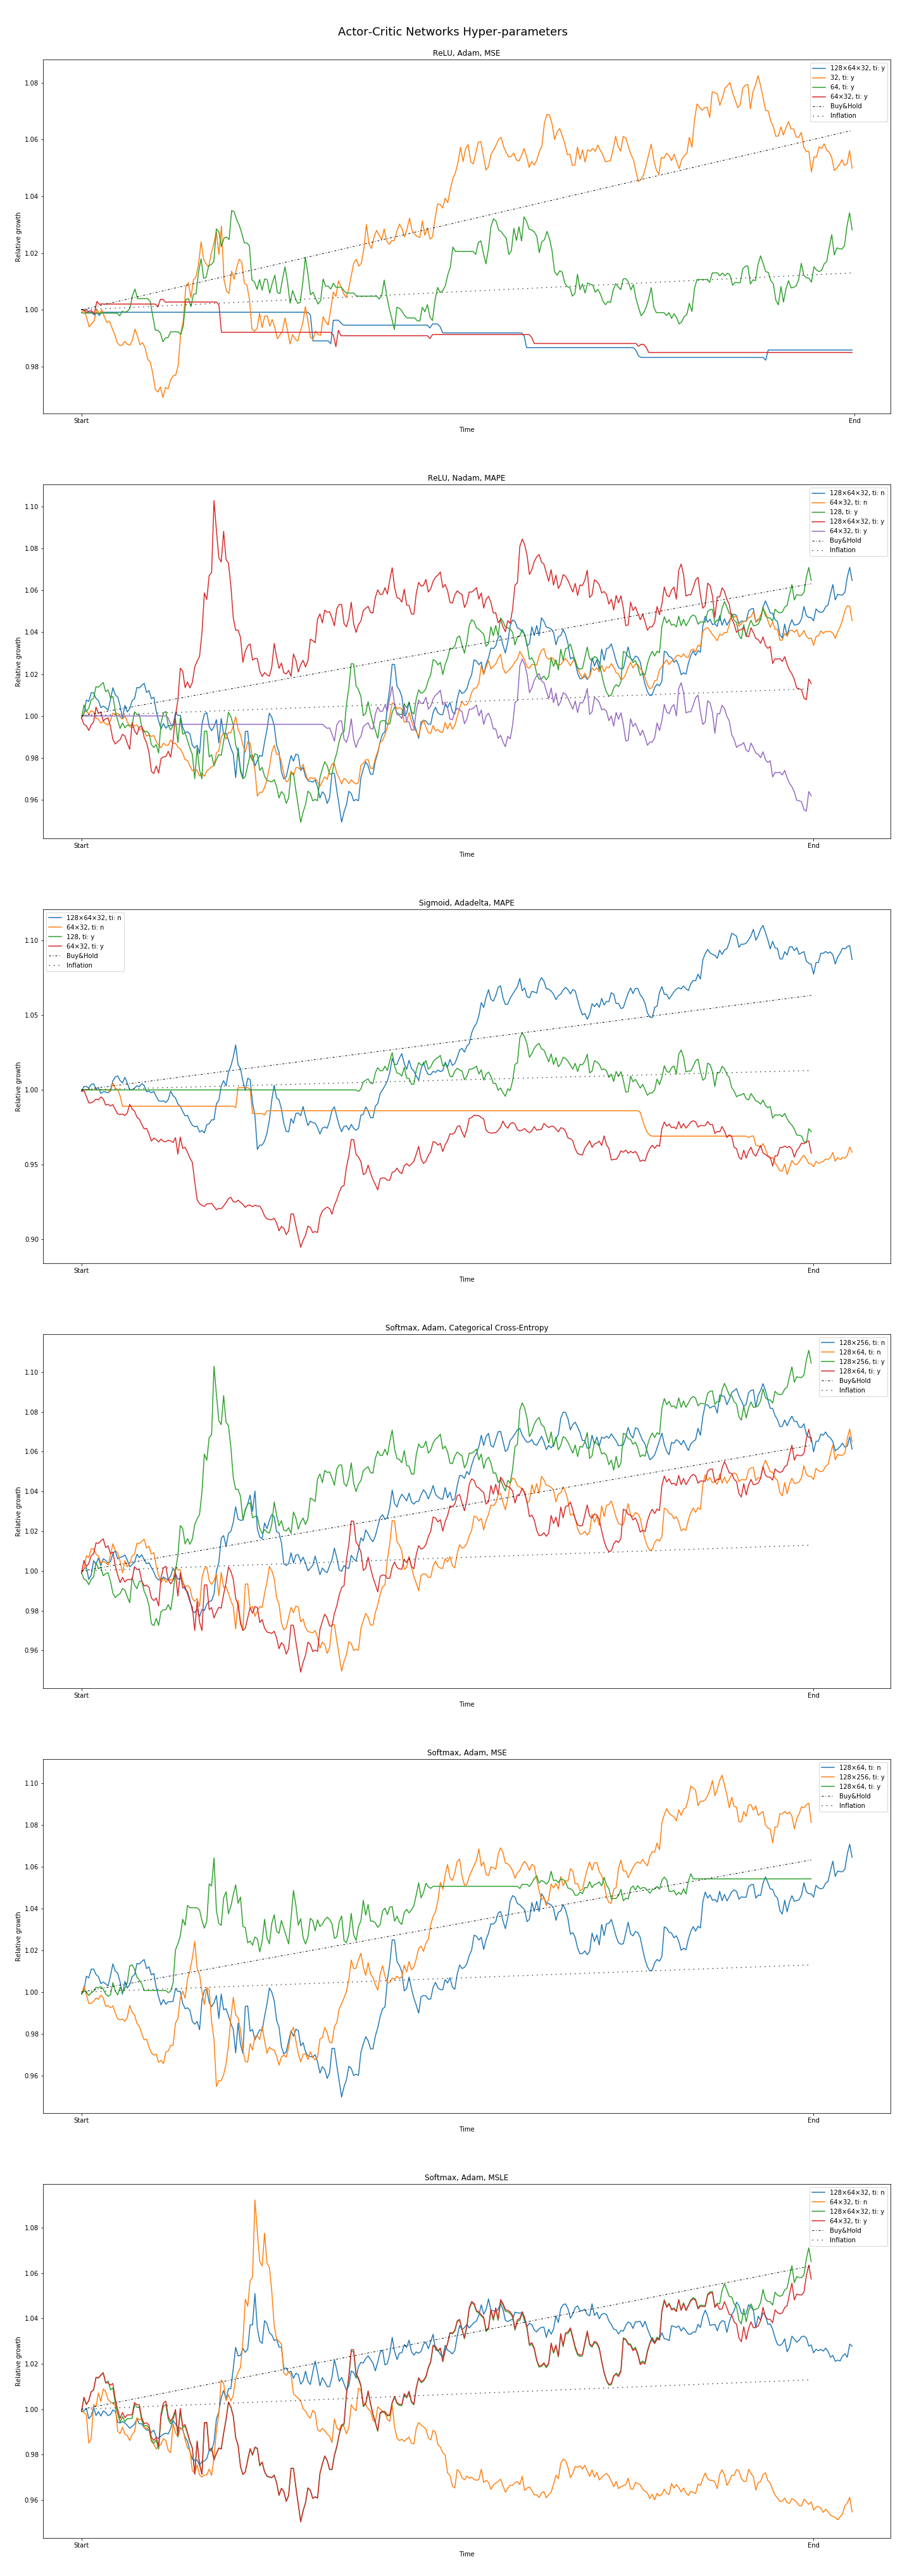

The file beside this chart, header and first rows:
Layers, Tech Indicators, Activation, Optimizer, Loss, Return, Return BH, Return Inf
128×64×32, No, relu, mse, adam, -1.56, -7.41, -2.83
128×64×32, Yes, relu, mse, adam, -1.42, -7.27, -2.68
32, Yes, relu, mse, adam, 4.99, -1.25, 3.64
64, Yes, relu, mse, adam, 2.82, -3.29, 1.5
64×32, Yes, relu, mse, adam, -1.5, -7.36, -2.77
128, Yes, relu, nadam, mape, 6.44, 0.12, 5.08
128, Yes, relu, nadam, mape, 6.47, 0.15, 5.11
128×64×32, No, relu, nadam, mape, 6.47, 0.14, 5.11
128×64×32, Yes, relu, nadam, mape, 1.55, -4.48, 0.25
64×32, No, relu, nadam, mape, 4.56, -1.66, 3.22
64×32, Yes, relu, nadam, mape, 6.1, -0.2, 4.74
128, Yes, sigmoid, adadelta, mape, -0.72, -6.62, -2.0
128, Yes, sigmoid, adadelta, mape, 11.15, 4.54, 9.72
128×64×32, No, sigmoid, adadelta, mape, 8.71, 2.25, 7.32
128×64×32, Yes, sigmoid, adadelta, mape, 7.12, 0.76, 5.75
64×32, No, sigmoid, adadelta, mape, -4.16, -9.86, -5.39
64×32, Yes, sigmoid, adadelta, mape, -4.23, -9.92, -5.45
128×256, No, softmax, adam, categorical_crossentropy, 6.12, -0.18, 4.76
128×256, Yes, softmax, adam, categorical_crossentropy, 10.45, 3.88, 9.03
128×64, No, softmax, adam, categorical_crossentropy, 6.51, 0.18, 5.14
128×64, Yes, softmax, adam, categorical_crossentropy, 6.5, 0.17, 5.13
128×256, No, softmax, adam, mse, 8.27, 1.84, 6.88
128×256, Yes, softmax, adam, mse, 8.1, 1.68, 6.71
128×64, No, softmax, adam, mse, 6.44, 0.12, 5.08
128×64, Yes, softmax, adam, mse, 5.41, -0.85, 4.06
128×64×32, No, softmax, adam, msle, 2.78, -3.33, 1.46
128×64×32, Yes, softmax, adam, msle, 6.51, 0.18, 5.14
64×32, No, softmax, adam, msle, -4.53, -10.2, -5.75
64×32, Yes, softmax, adam, msle, 5.74, -0.54, 4.38
